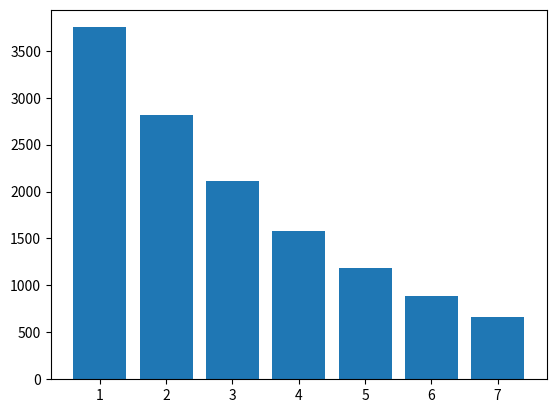

Write the Python code that produced this figure.
# #Контейнер расчета
# # from sympy import *

# # k, T, C, L = symbols('k C T L')
# # #1 способ
# # C_ost = 100000
# # Am_lst = []
# # C_ost_lst = []
# # for i in range(5):
# #   Am = (C - L) / T
# #   C_ost -= Am.subs({C: 100000, T: 5, L: 0})
# #   Am_lst.append(round(Am.subs({C: 100000, T: 5, L: 0}), 2))
# #   C_ost_lst.append(round(C_ost, 2))
# # print('Am_lst:', Am_lst)
# # print('C_ost_lst:', C_ost_lst)

# # #2 способ
# # Aj = 0
# # C_ost = 100000
# # Am_lst_2 = []
# # C_ost_lst_2 = []
# # for i in range(5):
# #   Am = k * 1 / T * (C - Aj)
# #   C_ost -= Am.subs({C: 100000, T: 5, k: 2})
# #   Am_lst_2.append(round(Am.subs({C: 100000, T: 5, k: 2}), 2))
# #   Aj += Am
# #   C_ost_lst_2.append(round(C_ost, 2))
# # print('Am_lst_2:', Am_lst_2)
# # print('C_ost_lst_2:', C_ost_lst_2)

# # #Контейнер табличного вывода
# # import pandas as pd

# # Y = range(1, 6)
# # table1 = list(zip(Y, C_ost_lst, Am_lst))
# # table2 = list(zip(Y, C_ost_lst_2, Am_lst_2))
# # tfame = pd.DataFrame(table1, columns=['Y', 'C_ost_lst', 'Am_lst'])
# # tfame2 = pd.DataFrame(table2, columns=['Y', 'C_ost_lst_2', 'Am_lst_2'])

# # print(tfame)
# # print(tfame2)

# # # #Контейнер визуализации
# # from matplotlib import pyplot as plt
# # plt.plot(tfame['Y'], tfame['C_ost_lst'], label = 'Am')
# # plt.plot(tfame2['Y'], tfame2['C_ost_lst_2'], label = 'Am_2')
# # plt.show()

# # vals = Am_lst
# # labels = list(range(1, 6))
# # explode = (0.1, 0.1, 0.1, 0.1, 0.1)
# # fig, ax = plt.subplots()
# # ax.pie(vals, labels=labels, autopct='%1.1f%%', shadow=True, explode=explode, wedgeprops={'lw':1, 'ls':'--', 'edgecolor': "k"}, rotatelabels=True)
# # ax.axis("equal")
# # plt.show()

# # vals = Am_lst_2
# # labels = list(range(1, 6))
# # explode = (0.1, 0.1, 0.1, 0.1, 0.1)
# # fig, ax = plt.subplots()
# # ax.pie(vals, labels=labels, autopct='%1.1f%%', shadow=True, explode=explode, wedgeprops={'lw':1, 'ls':'--', 'edgecolor': "k"}, rotatelabels=True)
# # ax.axis("equal")
# # plt.show()

# # Y = range(1, 6)
# # table1 = list(zip(Y, Am_lst))
# # table2 = list(zip(Y, Am_lst_2))
# # tfame = pd.DataFrame(table1, columns=['Y', 'Am_lst'])
# # tfame2 = pd.DataFrame(table2, columns=['Y', 'Am_lst_2'])

# # # plt.bar(tfame['Y'], tfame['Am_lst'])
# # # plt.show()

# # plt.bar(tfame['Y'], tfame2['Am_lst_2'])
# # plt.show()

# # Вариантик 3
# from sympy import *

# k, T, C, L = symbols('k C T L')

# #1 способ
# C_ost = 30000
# Am_lst = []
# C_ost_lst = []
# for i in range(7):
#   Am = (C - L) / T
#   C_ost -= Am.subs({C: 30000, T: 7, L: 0})
#   Am_lst.append(round(Am.subs({C: 30000, T: 7, L: 0}), 2))
#   C_ost_lst.append(round(C_ost, 2))
# print('Am_lst:', Am_lst)
# print('C_ost_lst:', C_ost_lst)

# # #2 способ
# Aj = 0
# C_ost = 30000
# Am_lst_2 = []
# C_ost_lst_2 = []
# for i in range(7):
#   Am = k * 1 / T * (C - Aj)
#   C_ost -= Am.subs({C: 30000, T: 7, k: 2})
#   Am_lst_2.append(round(Am.subs({C: 30000, T: 7, k: 2}), 2))
#   Aj += Am
#   C_ost_lst_2.append(round(C_ost, 2))
# print('Am_lst_2:', Am_lst_2)
# print('C_ost_lst_2:', C_ost_lst_2)

# from matplotlib import pyplot as plt
# import pandas as pd

# Y = range(1, 7)
# table1 = list(zip(Y, C_ost_lst, Am_lst))
# table2 = list(zip(Y, C_ost_lst_2, Am_lst_2))
# tfame = pd.DataFrame(table1, columns=['Y', 'C_ost_lst', 'Am_lst'])
# tfame2 = pd.DataFrame(table2, columns=['Y', 'C_ost_lst_2', 'Am_lst_2'])

# # лин
# # plt.plot(tfame['Y'], tfame['C_ost_lst'], label='Am')
# # plt.plot(tfame2['Y'], tfame2['C_ost_lst_2'], label='Am_2')
# # plt.show()

# # сп 1
# # vals = Am_lst
# # labels = list(range(1, 8))
# # explode = (0.1, 0.1, 0.1, 0.1, 0.1, 0.1, 0.1)
# # fig, ax = plt.subplots()
# # ax.pie(vals, labels=labels, autopct='%1.1f%%', shadow=True, explode=explode, wedgeprops={'lw':1, 'ls':'--', 'edgecolor': "k"}, rotatelabels=True)
# # ax.axis("equal")
# # plt.show()

# # сп 2

# # vals = Am_lst_2
# # labels = list(range(1, 8))
# # explode = (0.1, 0.1, 0.1, 0.1, 0.1, 0.1, 0.1)
# # fig, ax = plt.subplots()
# # ax.pie(vals, labels=labels, autopct='%1.1f%%', shadow=True, explode=explode, wedgeprops={'lw':1, 'ls':'--', 'edgecolor': "k"}, rotatelabels=True)
# # ax.axis("equal")
# # plt.show()

# Y = range(1, 7)
# table1 = list(zip(Y, Am_lst))
# table2 = list(zip(Y, Am_lst_2))
# tfame = pd.DataFrame(table1, columns=['Y', 'Am_lst'])
# tfame2 = pd.DataFrame(table2, columns=['Y', 'Am_lst_2'])

# # plt.bar(tfame['Y'], tfame['Am_lst'])
# # plt.show()

# plt.bar(tfame['Y'], tfame2['Am_lst_2'])
# plt.show()


# Вариантик 8
from sympy import *

k, T, C, L = symbols('k C T L')

#1 способ
C_ost = 15000
Am_lst = []
C_ost_lst = []
for i in range(8):
  Am = (C - L) / T
  C_ost -= Am.subs({C: 15000, T: 8, L: 0})
  Am_lst.append(round(Am.subs({C: 15000, T: 8, L: 0}), 2))
  C_ost_lst.append(round(C_ost, 2))
print('Am_lst:', Am_lst)
print('C_ost_lst:', C_ost_lst)

print("hello")

# #2 способ
Aj = 0
C_ost = 15000
Am_lst_2 = []
C_ost_lst_2 = []
for i in range(8):
  Am = k * 1 / T * (C - Aj)
  C_ost -= Am.subs({C: 15000, T: 8, k: 2})
  Am_lst_2.append(round(Am.subs({C: 15000, T: 8, k: 2}), 2))
  Aj += Am
  C_ost_lst_2.append(round(C_ost, 2))
print('Am_lst_2:', Am_lst_2)
print('C_ost_lst_2:', C_ost_lst_2)

from matplotlib import pyplot as plt
import pandas as pd

Y = range(1, 8)
table1 = list(zip(Y, C_ost_lst, Am_lst))
table2 = list(zip(Y, C_ost_lst_2, Am_lst_2))
tfame = pd.DataFrame(table1, columns=['Y', 'C_ost_lst', 'Am_lst'])
tfame2 = pd.DataFrame(table2, columns=['Y', 'C_ost_lst_2', 'Am_lst_2'])

# лин
# plt.plot(tfame['Y'], tfame['C_ost_lst'], label='Am')
# plt.plot(tfame2['Y'], tfame2['C_ost_lst_2'], label='Am_2')
# plt.show()

# сп 1
# vals = Am_lst
# labels = list(range(1, 8))
# explode = (0.1, 0.1, 0.1, 0.1, 0.1, 0.1, 0.1)
# fig, ax = plt.subplots()
# ax.pie(vals, labels=labels, autopct='%1.1f%%', shadow=True, explode=explode, wedgeprops={'lw':1, 'ls':'--', 'edgecolor': "k"}, rotatelabels=True)
# ax.axis("equal")
# plt.show()

# сп 2

# vals = Am_lst_2
# labels = list(range(1, 8))
# explode = (0.1, 0.1, 0.1, 0.1, 0.1, 0.1, 0.1)
# fig, ax = plt.subplots()
# ax.pie(vals, labels=labels, autopct='%1.1f%%', shadow=True, explode=explode, wedgeprops={'lw':1, 'ls':'--', 'edgecolor': "k"}, rotatelabels=True)
# ax.axis("equal")
# plt.show()

Y = range(1, 8)
table1 = list(zip(Y, Am_lst))
table2 = list(zip(Y, Am_lst_2))
tfame = pd.DataFrame(table1, columns=['Y', 'Am_lst'])
tfame2 = pd.DataFrame(table2, columns=['Y', 'Am_lst_2'])

# plt.bar(tfame['Y'], tfame['Am_lst'])
# plt.show()

plt.bar(tfame['Y'], tfame2['Am_lst_2'])
plt.show()
